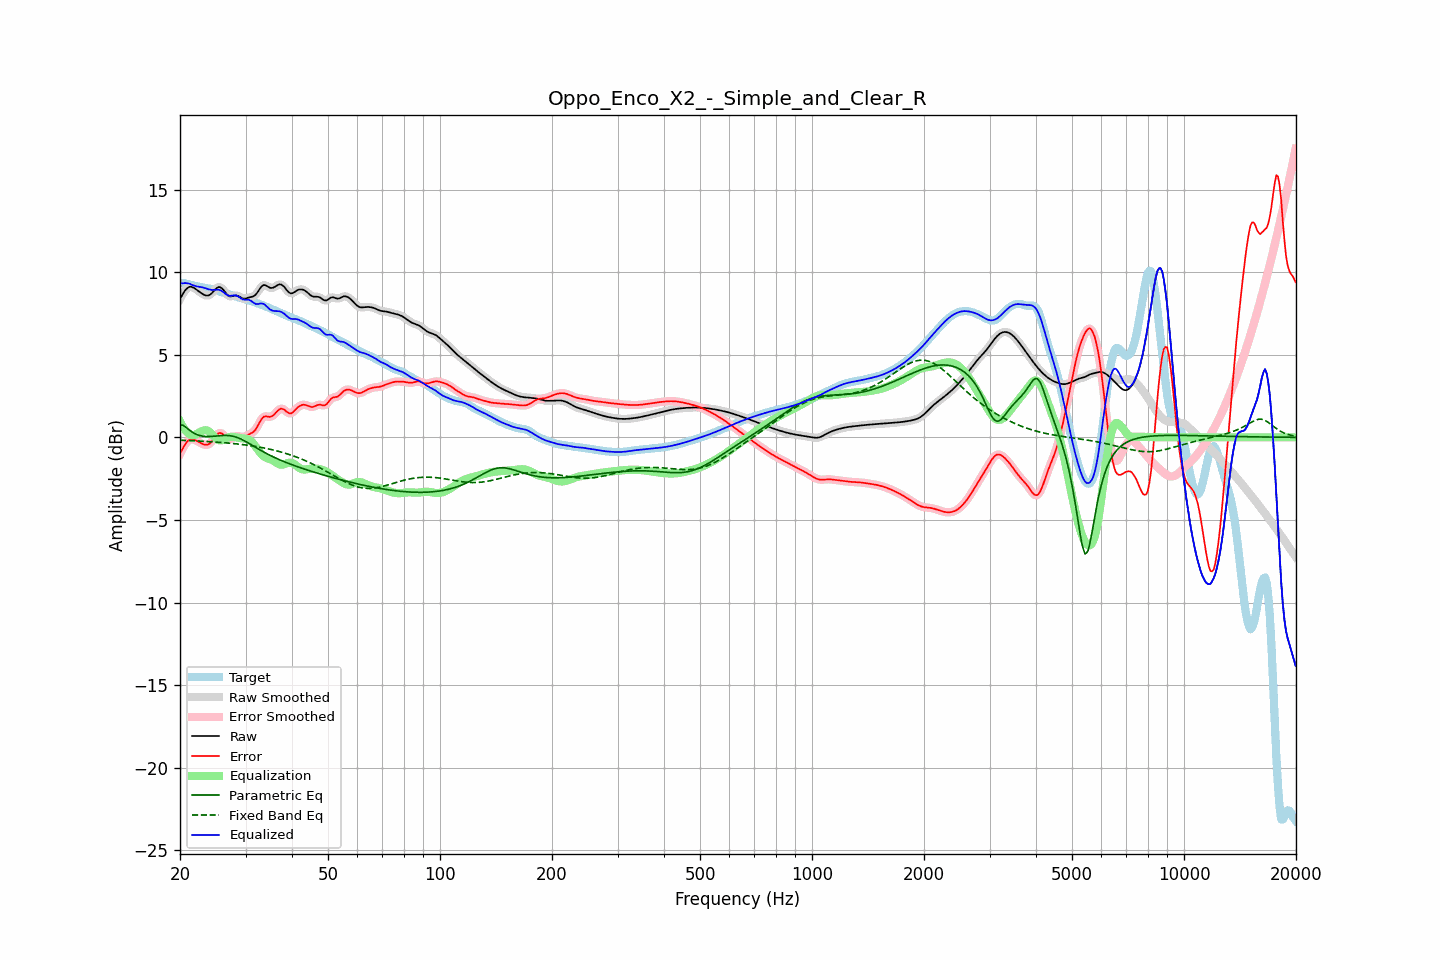

Values plotted in this chart, from the file beside it:
frequency, raw, error, smoothed, error_smoothed, equalization, parametric_eq, fixed_band_eq, equalized_raw, equalized_smoothed, target
20.00, 8.37, -0.98, 8.36, -0.99, 0.97, 0.78, -0.17, 9.34, 9.33, 9.36
20.20, 8.55, -0.81, 8.56, -0.79, 0.78, 0.75, -0.18, 9.32, 9.33, 9.35
20.40, 8.71, -0.63, 8.72, -0.62, 0.61, 0.73, -0.18, 9.32, 9.33, 9.34
20.61, 8.87, -0.46, 8.86, -0.46, 0.47, 0.66, -0.18, 9.34, 9.33, 9.32
20.81, 8.98, -0.32, 8.98, -0.32, 0.35, 0.59, -0.19, 9.33, 9.33, 9.30
21.02, 9.06, -0.21, 9.06, -0.21, 0.25, 0.51, -0.19, 9.32, 9.32, 9.27
21.23, 9.11, -0.13, 9.10, -0.14, 0.18, 0.43, -0.20, 9.29, 9.29, 9.24
21.44, 9.11, -0.11, 9.11, -0.11, 0.14, 0.36, -0.20, 9.25, 9.24, 9.22
21.66, 9.07, -0.12, 9.08, -0.12, 0.13, 0.29, -0.21, 9.20, 9.21, 9.20
21.87, 9.03, -0.15, 9.03, -0.15, 0.15, 0.24, -0.21, 9.18, 9.17, 9.17
22.09, 8.96, -0.19, 8.96, -0.19, 0.19, 0.19, -0.22, 9.15, 9.15, 9.15
22.31, 8.89, -0.24, 8.89, -0.24, 0.24, 0.15, -0.22, 9.13, 9.13, 9.13
22.54, 8.81, -0.30, 8.81, -0.30, 0.30, 0.12, -0.23, 9.11, 9.11, 9.11
22.76, 8.74, -0.35, 8.74, -0.35, 0.35, 0.09, -0.23, 9.10, 9.10, 9.09
22.99, 8.68, -0.40, 8.68, -0.40, 0.40, 0.07, -0.24, 9.08, 9.08, 9.08
23.22, 8.63, -0.43, 8.63, -0.43, 0.43, 0.06, -0.24, 9.05, 9.05, 9.06
23.45, 8.59, -0.45, 8.59, -0.45, 0.43, 0.05, -0.25, 9.02, 9.02, 9.04
23.69, 8.58, -0.44, 8.58, -0.44, 0.41, 0.05, -0.25, 8.99, 8.99, 9.03
23.92, 8.60, -0.41, 8.60, -0.40, 0.36, 0.05, -0.26, 8.96, 8.96, 9.01
24.16, 8.66, -0.33, 8.66, -0.33, 0.28, 0.06, -0.26, 8.93, 8.94, 8.99
24.40, 8.74, -0.22, 8.75, -0.22, 0.18, 0.06, -0.27, 8.92, 8.93, 8.96
24.65, 8.85, -0.09, 8.85, -0.09, 0.07, 0.07, -0.28, 8.93, 8.92, 8.94
24.89, 8.96, 0.05, 8.96, 0.05, -0.03, 0.08, -0.28, 8.93, 8.93, 8.91
25.14, 9.04, 0.16, 9.05, 0.16, -0.11, 0.08, -0.29, 8.93, 8.93, 8.88
25.39, 9.10, 0.25, 9.09, 0.24, -0.16, 0.09, -0.30, 8.94, 8.93, 8.85
25.65, 9.08, 0.26, 9.08, 0.26, -0.19, 0.10, -0.30, 8.90, 8.90, 8.82
25.91, 9.03, 0.24, 9.03, 0.24, -0.17, 0.11, -0.31, 8.86, 8.85, 8.79
26.16, 8.93, 0.17, 8.92, 0.16, -0.14, 0.11, -0.32, 8.79, 8.79, 8.76
26.43, 8.80, 0.07, 8.80, 0.07, -0.09, 0.12, -0.33, 8.71, 8.71, 8.73
26.69, 8.68, -0.02, 8.68, -0.02, -0.04, 0.11, -0.34, 8.64, 8.64, 8.70
26.96, 8.58, -0.09, 8.59, -0.09, 0.00, 0.11, -0.34, 8.58, 8.59, 8.67
27.23, 8.53, -0.11, 8.54, -0.10, 0.03, 0.10, -0.35, 8.56, 8.57, 8.64
27.50, 8.54, -0.08, 8.54, -0.08, 0.04, 0.09, -0.36, 8.57, 8.57, 8.61
27.77, 8.56, -0.02, 8.56, -0.02, 0.03, 0.06, -0.37, 8.59, 8.59, 8.58
28.05, 8.58, 0.04, 8.58, 0.03, 0.02, 0.04, -0.38, 8.60, 8.60, 8.55
28.33, 8.58, 0.07, 8.58, 0.07, -0.00, 0.01, -0.39, 8.58, 8.58, 8.52
28.62, 8.56, 0.08, 8.56, 0.07, -0.02, -0.02, -0.40, 8.54, 8.54, 8.48
28.90, 8.51, 0.06, 8.51, 0.06, -0.04, -0.06, -0.41, 8.47, 8.47, 8.45
29.19, 8.46, 0.04, 8.46, 0.04, -0.05, -0.11, -0.43, 8.41, 8.41, 8.42
29.48, 8.41, 0.01, 8.42, 0.02, -0.06, -0.16, -0.44, 8.35, 8.36, 8.39
29.78, 8.40, 0.04, 8.40, 0.04, -0.07, -0.21, -0.45, 8.33, 8.33, 8.36
30.08, 8.41, 0.07, 8.41, 0.07, -0.08, -0.26, -0.46, 8.32, 8.33, 8.34
30.38, 8.44, 0.13, 8.44, 0.13, -0.11, -0.31, -0.48, 8.33, 8.33, 8.31
30.68, 8.47, 0.19, 8.46, 0.18, -0.15, -0.37, -0.49, 8.32, 8.31, 8.28
30.99, 8.49, 0.24, 8.49, 0.23, -0.22, -0.43, -0.50, 8.27, 8.27, 8.25
31.30, 8.51, 0.29, 8.51, 0.29, -0.31, -0.49, -0.52, 8.20, 8.20, 8.22
31.61, 8.55, 0.36, 8.56, 0.37, -0.42, -0.55, -0.53, 8.13, 8.14, 8.19
31.93, 8.62, 0.47, 8.63, 0.48, -0.55, -0.60, -0.55, 8.08, 8.09, 8.16
32.24, 8.75, 0.63, 8.75, 0.63, -0.68, -0.66, -0.57, 8.07, 8.07, 8.12
32.57, 8.89, 0.81, 8.89, 0.81, -0.82, -0.72, -0.58, 8.07, 8.08, 8.08
32.89, 9.04, 0.99, 9.04, 0.99, -0.94, -0.78, -0.60, 8.10, 8.10, 8.05
33.22, 9.15, 1.14, 9.15, 1.14, -1.05, -0.83, -0.62, 8.10, 8.10, 8.01
33.55, 9.22, 1.24, 9.21, 1.23, -1.14, -0.88, -0.64, 8.08, 8.07, 7.98
33.89, 9.21, 1.27, 9.21, 1.27, -1.20, -0.94, -0.66, 8.01, 8.00, 7.94
34.23, 9.16, 1.27, 9.16, 1.27, -1.25, -0.99, -0.68, 7.91, 7.92, 7.90
34.57, 9.10, 1.25, 9.10, 1.25, -1.28, -1.04, -0.70, 7.82, 7.82, 7.86
34.92, 9.05, 1.24, 9.06, 1.24, -1.31, -1.09, -0.72, 7.74, 7.75, 7.81
35.27, 9.04, 1.27, 9.04, 1.27, -1.35, -1.14, -0.74, 7.69, 7.69, 7.77
35.62, 9.06, 1.33, 9.06, 1.33, -1.40, -1.18, -0.77, 7.66, 7.66, 7.73
35.97, 9.11, 1.42, 9.11, 1.43, -1.46, -1.23, -0.79, 7.65, 7.65, 7.69
... 635 more rows
